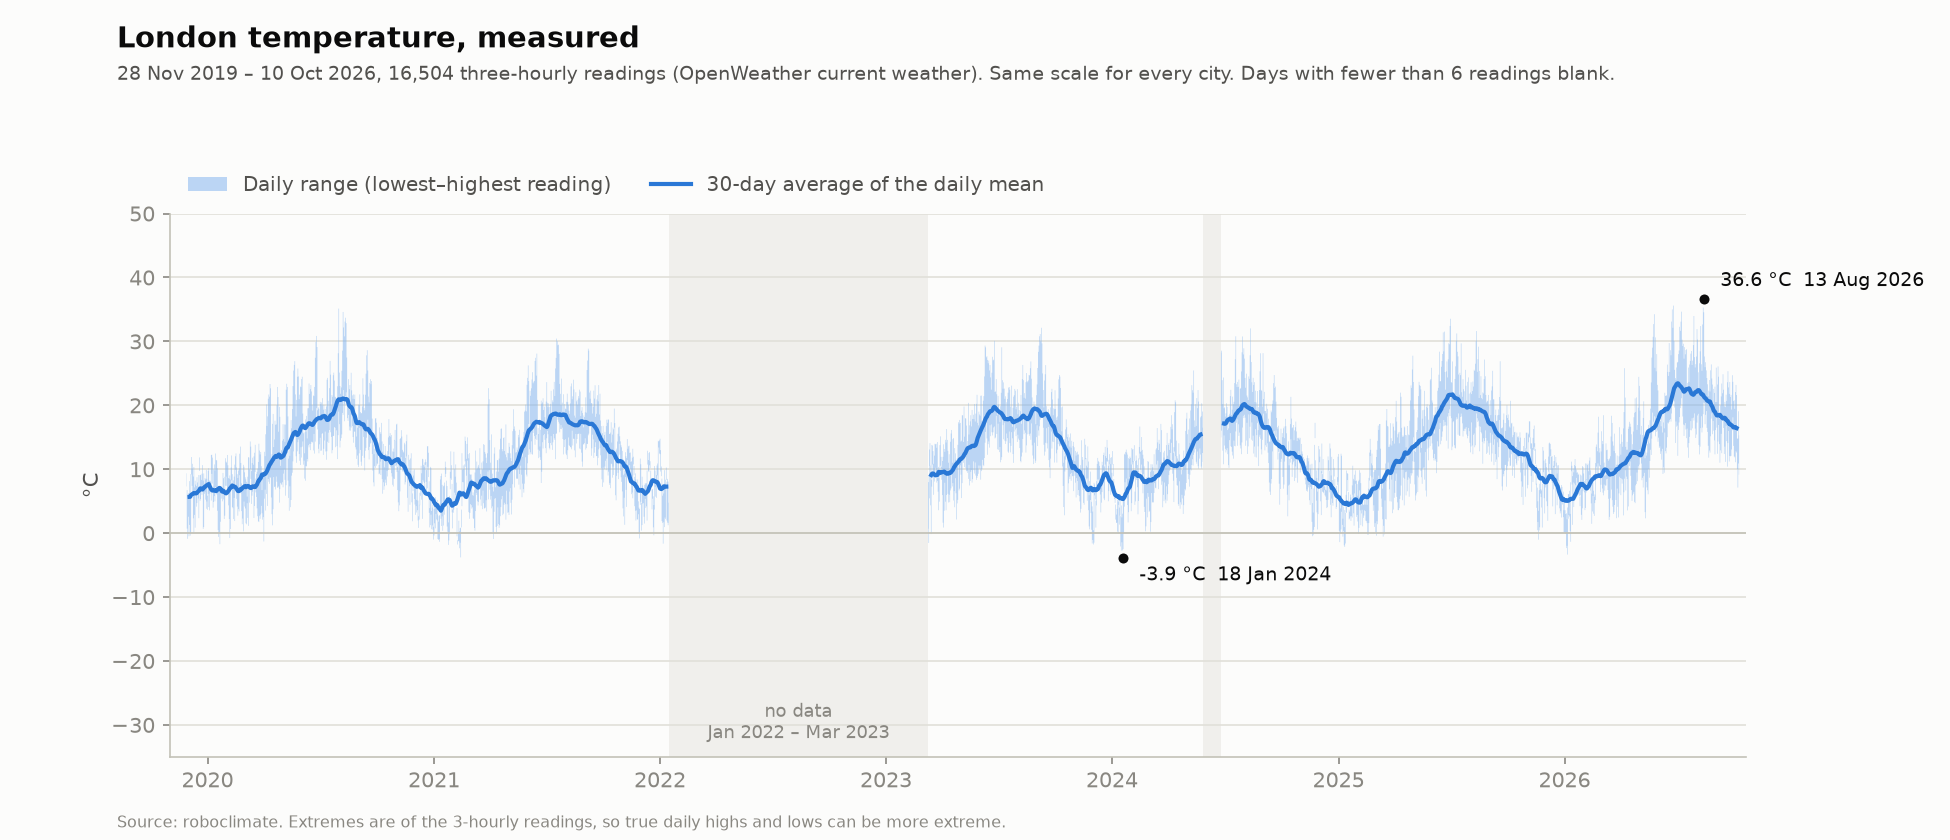

The file beside this chart, header and first rows:
date, min, max, mean, readings, avg30
2019-11-28, 7.31, 9.36, 8.41, 7, 
2019-11-29, 0.71, 6.74, 4.18, 8, 
2019-11-30, -0.88, 5.84, 2.17, 8, 
2019-12-01, 2.57, 6.28, 4.00, 8, 
2019-12-02, -0.49, 5.57, 1.62, 8, 
2019-12-03, 1.29, 8.14, 3.60, 8, 5.68
2019-12-04, -0.38, 6.26, 2.07, 8, 5.69
2019-12-05, 0.01, 9.24, 4.58, 8, 5.92
2019-12-06, 9.18, 11.91, 10.62, 8, 6.01
2019-12-07, 7.40, 10.08, 8.82, 8, 6.08
2019-12-08, 6.25, 10.85, 9.02, 8, 6.14
2019-12-09, 2.32, 8.86, 6.69, 8, 6.19
2019-12-10, 0.15, 10.35, 6.12, 8, 6.28
2019-12-11, 2.86, 7.16, 4.91, 8, 6.24
2019-12-12, 0.86, 8.21, 4.74, 8, 6.23
2019-12-13, 6.01, 7.60, 6.63, 8, 6.26
2019-12-14, 4.15, 7.36, 5.69, 8, 6.22
2019-12-15, 4.71, 8.75, 6.86, 8, 6.31
2019-12-16, 5.98, 7.93, 6.77, 8, 6.44
2019-12-17, 5.42, 6.87, 6.18, 8, 6.53
2019-12-18, 2.35, 9.10, 5.84, 8, 6.63
2019-12-19, 9.74, 11.85, 10.77, 8, 6.78
2019-12-20, 5.06, 9.06, 8.03, 8, 6.98
2019-12-21, 5.33, 9.13, 7.57, 8, 7.01
2019-12-22, 6.66, 8.33, 7.60, 8, 6.89
2019-12-23, 5.99, 9.30, 7.42, 8, 6.84
2019-12-24, 7.29, 10.65, 8.74, 8, 6.83
2019-12-25, 0.67, 8.21, 4.99, 8, 6.97
2019-12-26, 0.96, 9.34, 6.16, 8, 7.12
2019-12-27, 6.15, 7.73, 6.89, 8, 7.14
2019-12-28, 6.41, 8.61, 7.42, 8, 7.27
2019-12-29, 5.24, 8.41, 6.84, 8, 7.35
2019-12-30, 3.82, 9.90, 5.95, 8, 7.42
2019-12-31, 4.95, 8.51, 6.68, 8, 7.51
2020-01-01, 3.66, 5.86, 4.80, 8, 7.55
2020-01-02, 6.14, 9.75, 8.02, 8, 7.63
2020-01-03, 4.09, 10.18, 8.09, 8, 7.68
2020-01-04, 3.56, 8.21, 5.51, 8, 7.42
2020-01-05, 6.20, 8.21, 7.06, 8, 7.22
2020-01-06, 6.44, 8.08, 7.26, 8, 7.04
2020-01-07, 5.10, 12.23, 8.54, 8, 6.83
2020-01-08, 9.27, 12.27, 10.94, 8, 6.74
2020-01-09, 7.75, 11.82, 10.67, 8, 6.67
2020-01-10, 3.99, 7.26, 5.61, 8, 6.69
2020-01-11, 4.87, 9.97, 8.48, 8, 6.67
2020-01-12, 5.79, 10.75, 9.14, 8, 6.71
2020-01-13, 4.98, 9.81, 7.64, 8, 6.70
2020-01-14, 7.22, 12.46, 9.55, 8, 6.61
2020-01-15, 6.24, 11.45, 8.16, 8, 6.58
2020-01-16, 6.04, 11.37, 8.51, 8, 6.67
2020-01-17, 3.50, 10.16, 7.50, 8, 6.85
2020-01-18, 0.48, 6.72, 2.86, 8, 6.91
2020-01-19, -0.58, 6.63, 1.88, 8, 6.96
2020-01-20, 0.13, 6.77, 2.18, 8, 7.08
2020-01-21, -1.72, 6.92, 1.43, 8, 7.05
2020-01-22, 1.78, 6.81, 4.62, 8, 6.97
2020-01-23, 6.21, 7.22, 6.59, 8, 6.79
2020-01-24, 5.40, 6.45, 5.88, 8, 6.57
2020-01-25, 4.98, 6.30, 5.54, 8, 6.51
2020-01-26, 6.24, 9.42, 7.93, 8, 6.65
... 2,449 more rows
